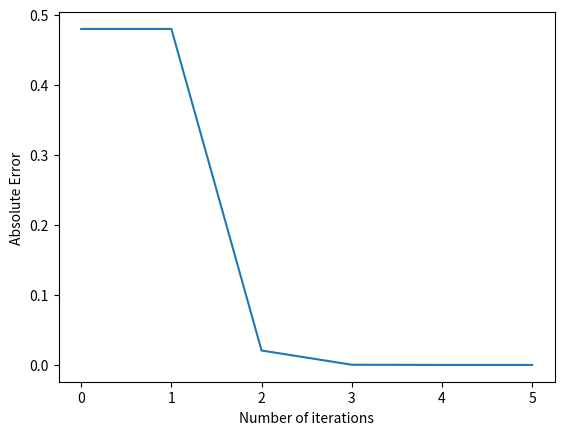

Reproduce this figure in Python.
import math
from matplotlib import pyplot as plt


def taylor_sine(n, x):
    h = 0
    for i in range(1, n):
        h += ((-1) ** (i - 1)) * ((x ** ((2 * i) - 1)) / (math.factorial((2 * i) - 1)))
    return h

def error(x):
    js = []
    err = []
    for j in range(10000):

        diff = abs(math.sin(x) - taylor_sine(j, x))
        js.append(j)
        err.append(diff)
        print(j, diff)
        # plt.figure(1)
        # plt.plot(js, err)
        # plt.xlabel('Number of iterations')
        # plt.ylabel('Absolute Error')
        # plt.show()
        # plt.pause(0.1)
        if diff <= 10 ** -8:
            print('Done')
            break
    plt.figure(1)
    plt.plot(js, err)
    plt.xlabel('Number of iterations')
    plt.ylabel('Absolute Error')
    plt.show()
    plt.pause(0.1)

error(0.5)

